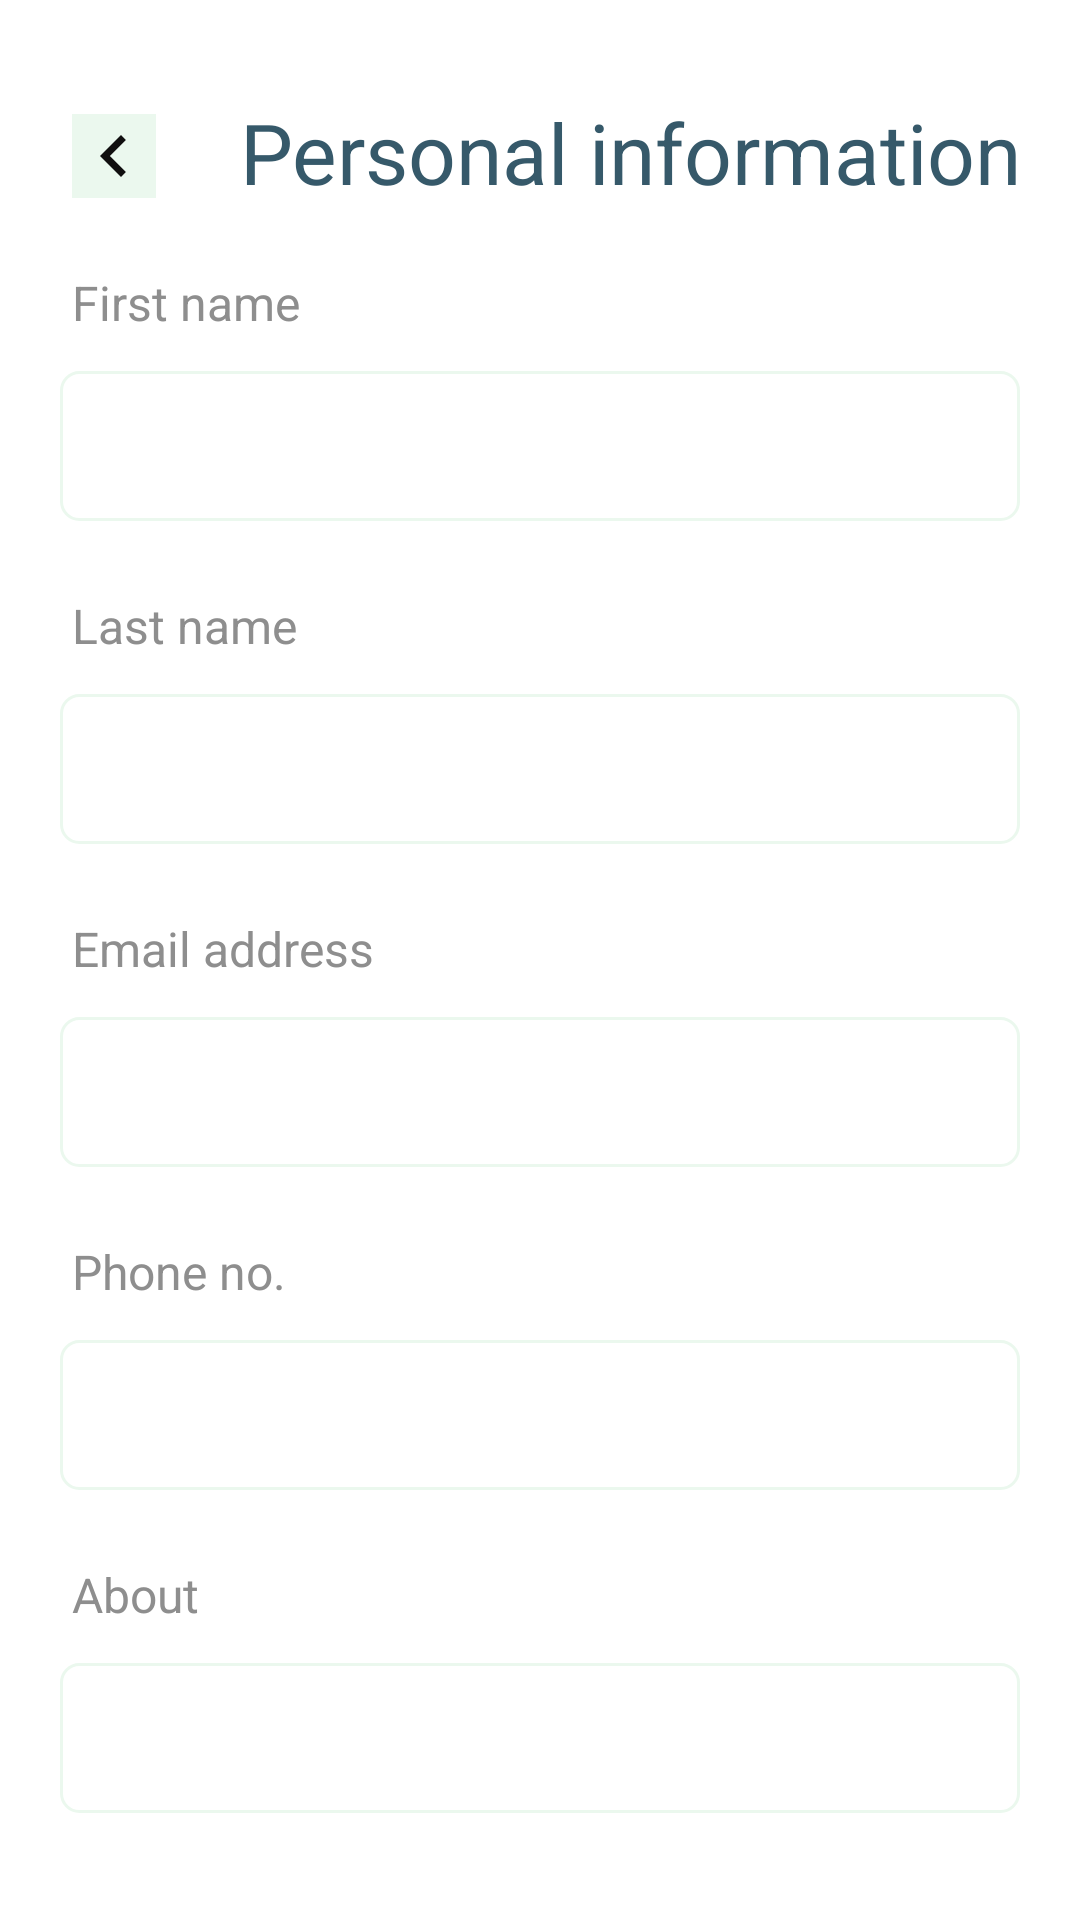

Write the Android layout XML for this screen, with the resource values it uses.
<!-- AndroidManifest.xml: application theme Theme.Logo -->
<!-- res/layout/activity_second.xml -->
<?xml version="1.0" encoding="utf-8"?>
<androidx.constraintlayout.widget.ConstraintLayout xmlns:android="http://schemas.android.com/apk/res/android"
    xmlns:app="http://schemas.android.com/apk/res-auto"
    xmlns:tools="http://schemas.android.com/tools"
    android:layout_width="match_parent"
    android:layout_height="match_parent"
    android:background="#ffffff"
    tools:context=".SecondAcitivty">


    <ImageView
        android:id="@+id/sahem2"
        android:layout_width="wrap_content"
        android:layout_height="wrap_content"
        app:layout_constraintTop_toTopOf="parent"
        android:layout_marginTop="38dp"
        android:layout_marginLeft="24dp"
        app:layout_constraintStart_toStartOf="parent"
        android:src="@drawable/ic_baseline_chevron_left_24"
        android:background="#ebf8ee" />

    <TextView
        android:id="@+id/edit"
        android:layout_width="wrap_content"
        android:layout_height="wrap_content"
        android:text="Personal information"
        android:layout_marginTop="32dp"
        android:textColor="#36596A"
        android:layout_marginStart="28dp"
        android:textSize="28sp"
        app:layout_constraintStart_toEndOf="@+id/sahem2"
        app:layout_constraintTop_toTopOf="parent" />

    <TextView
        android:id="@+id/texv1"
        android:layout_width="wrap_content"
        android:layout_height="wrap_content"
        android:text="First name "
        android:textColor="#8e8e8e"
        android:layout_marginLeft="24dp"
        android:textSize="16sp"
        android:layout_marginTop="24dp"
        app:layout_constraintStart_toStartOf="parent"
        app:layout_constraintTop_toBottomOf="@+id/sahem2" />

    <EditText
        android:id="@+id/edit1"
        android:layout_width="match_parent"
        android:layout_height="0dp"
        android:background="@drawable/background_butt"
        android:ems="10"
        android:inputType="textPersonName"
        android:layout_marginTop="12dp"
        android:layout_marginHorizontal="20dp"
        app:layout_constraintTop_toBottomOf="@id/texv1"
        app:layout_constraintStart_toStartOf="@id/texv1" />

    <TextView
        android:id="@+id/texv2"
        android:layout_width="wrap_content"
        android:layout_height="wrap_content"
        android:text="Last name "
        android:textColor="#8e8e8e"
        android:layout_marginLeft="24dp"
        android:textSize="16sp"
        android:layout_marginTop="24dp"
        app:layout_constraintStart_toStartOf="parent"
        app:layout_constraintTop_toBottomOf="@+id/edit1" />

    <EditText
        android:id="@+id/edit2"
        android:layout_width="match_parent"
        android:layout_height="0dp"
        android:ems="10"
        android:background="@drawable/background_butt"
        android:inputType="textPersonName"
        android:layout_marginTop="12dp"
        android:layout_marginHorizontal="20dp"
        app:layout_constraintTop_toBottomOf="@id/texv2"
        app:layout_constraintStart_toStartOf="@id/texv2" />


    <TextView
        android:id="@+id/texv3"
        android:layout_width="wrap_content"
        android:layout_height="wrap_content"
        android:text="Email address "
        android:textColor="#8e8e8e"
        android:layout_marginLeft="24dp"
        android:textSize="16sp"
        android:layout_marginTop="24dp"
        app:layout_constraintStart_toStartOf="parent"
        app:layout_constraintTop_toBottomOf="@+id/edit2" />

    <EditText
        android:id="@+id/edit3"
        android:layout_width="match_parent"
        android:layout_height="0dp"
        android:ems="10"
        android:background="@drawable/background_butt"
        android:inputType="textEmailAddress"
        android:layout_marginTop="12dp"
        android:layout_marginHorizontal="20dp"
        app:layout_constraintTop_toBottomOf="@id/texv3"
        app:layout_constraintStart_toStartOf="@id/texv3" />

    <TextView
        android:id="@+id/texv4"
        android:layout_width="wrap_content"
        android:layout_height="wrap_content"
        android:text="Phone no. "
        android:textColor="#8e8e8e"
        android:layout_marginLeft="24dp"
        android:textSize="16sp"
        android:layout_marginTop="24dp"
        app:layout_constraintStart_toStartOf="parent"
        app:layout_constraintTop_toBottomOf="@+id/edit3" />

    <EditText
        android:id="@+id/edit4"
        android:layout_width="match_parent"
        android:layout_height="0dp"
        android:ems="10"
        android:background="@drawable/background_butt"
        android:inputType="phone"
        android:layout_marginTop="12dp"
        android:layout_marginHorizontal="20dp"
        app:layout_constraintTop_toBottomOf="@id/texv4"
        app:layout_constraintStart_toStartOf="@id/texv4" />

    <TextView
        android:id="@+id/texv5"
        android:layout_width="wrap_content"
        android:layout_height="wrap_content"
        android:text="About "
        android:textColor="#8e8e8e"
        android:layout_marginLeft="24dp"
        android:textSize="16sp"
        android:layout_marginTop="24dp"
        app:layout_constraintStart_toStartOf="parent"
        app:layout_constraintTop_toBottomOf="@+id/edit4" />
    <EditText
        android:id="@+id/edit5"
        android:layout_width="match_parent"
        android:layout_height="0dp"
        android:ems="10"
        android:background="@drawable/background_butt"
        android:inputType="text"
        android:layout_marginTop="12dp"
        android:layout_marginHorizontal="20dp"
        app:layout_constraintTop_toBottomOf="@id/texv5"
        app:layout_constraintStart_toStartOf="@id/texv5" />


    <Button
        android:id="@+id/butt"
        android:layout_width="match_parent"
        android:layout_height="0dp"
        android:text="Update profile"
        android:textSize="16sp"
        android:background="@drawable/background_button"
        android:layout_marginHorizontal="24dp"
        android:layout_marginTop="38sp"
        app:layout_constraintTop_toBottomOf="@+id/edit5"
        app:layout_constraintEnd_toEndOf="@id/edit5"
        app:layout_constraintStart_toStartOf="@id/edit5"/>







</androidx.constraintlayout.widget.ConstraintLayout>
<!-- resources referenced by this layout -->
<resources>
  <!-- drawable background_butt (drawable) -->
  <?xml version="1.0" encoding="utf-8"?>
  <shape xmlns:android="http://schemas.android.com/apk/res/android">
  
      <corners android:radius="6dp"/>
      <stroke android:color="#ebf8ee" android:width="1dp"/>
      <size android:width="50dp" android:height="50dp"/>
  
  </shape>
  <!-- drawable background_button (drawable) -->
  <?xml version="1.0" encoding="utf-8"?>
  <shape xmlns:android="http://schemas.android.com/apk/res/android">
  
      <solid android:color="#FF8236"></solid>
  <corners android:radius="14dp"></corners>
  </shape>
  <!-- drawable ic_baseline_chevron_left_24 (drawable) -->
  <vector android:height="28dp" android:tint="#100F0F"
      android:viewportHeight="24" android:viewportWidth="24"
      android:width="28dp" xmlns:android="http://schemas.android.com/apk/res/android">
      <path android:fillColor="@android:color/white" android:pathData="M15.41,7.41L14,6l-6,6 6,6 1.41,-1.41L10.83,12z"/>
  </vector>
  <style name="Theme.Logo" parent="Theme.AppCompat.NoActionBar">
          
          <item name="colorPrimary">@color/purple_500</item>
          <item name="colorPrimaryVariant">@color/purple_700</item>
          <item name="colorOnPrimary">@color/white</item>
          
          <item name="colorSecondary">@color/teal_200</item>
          <item name="colorSecondaryVariant">@color/teal_700</item>
          <item name="colorOnSecondary">@color/black</item>
          
          <item name="android:statusBarColor" tools:targetApi="l">?attr/colorPrimaryVariant</item>
          
      </style>
  <color name="purple_500">#FF6200EE</color>
  <color name="purple_700">#FF3700B3</color>
  <color name="white">#FFFFFFFF</color>
  <color name="teal_200">#FF03DAC5</color>
  <color name="teal_700">#FF018786</color>
  <color name="black">#FF000000</color>
</resources>
